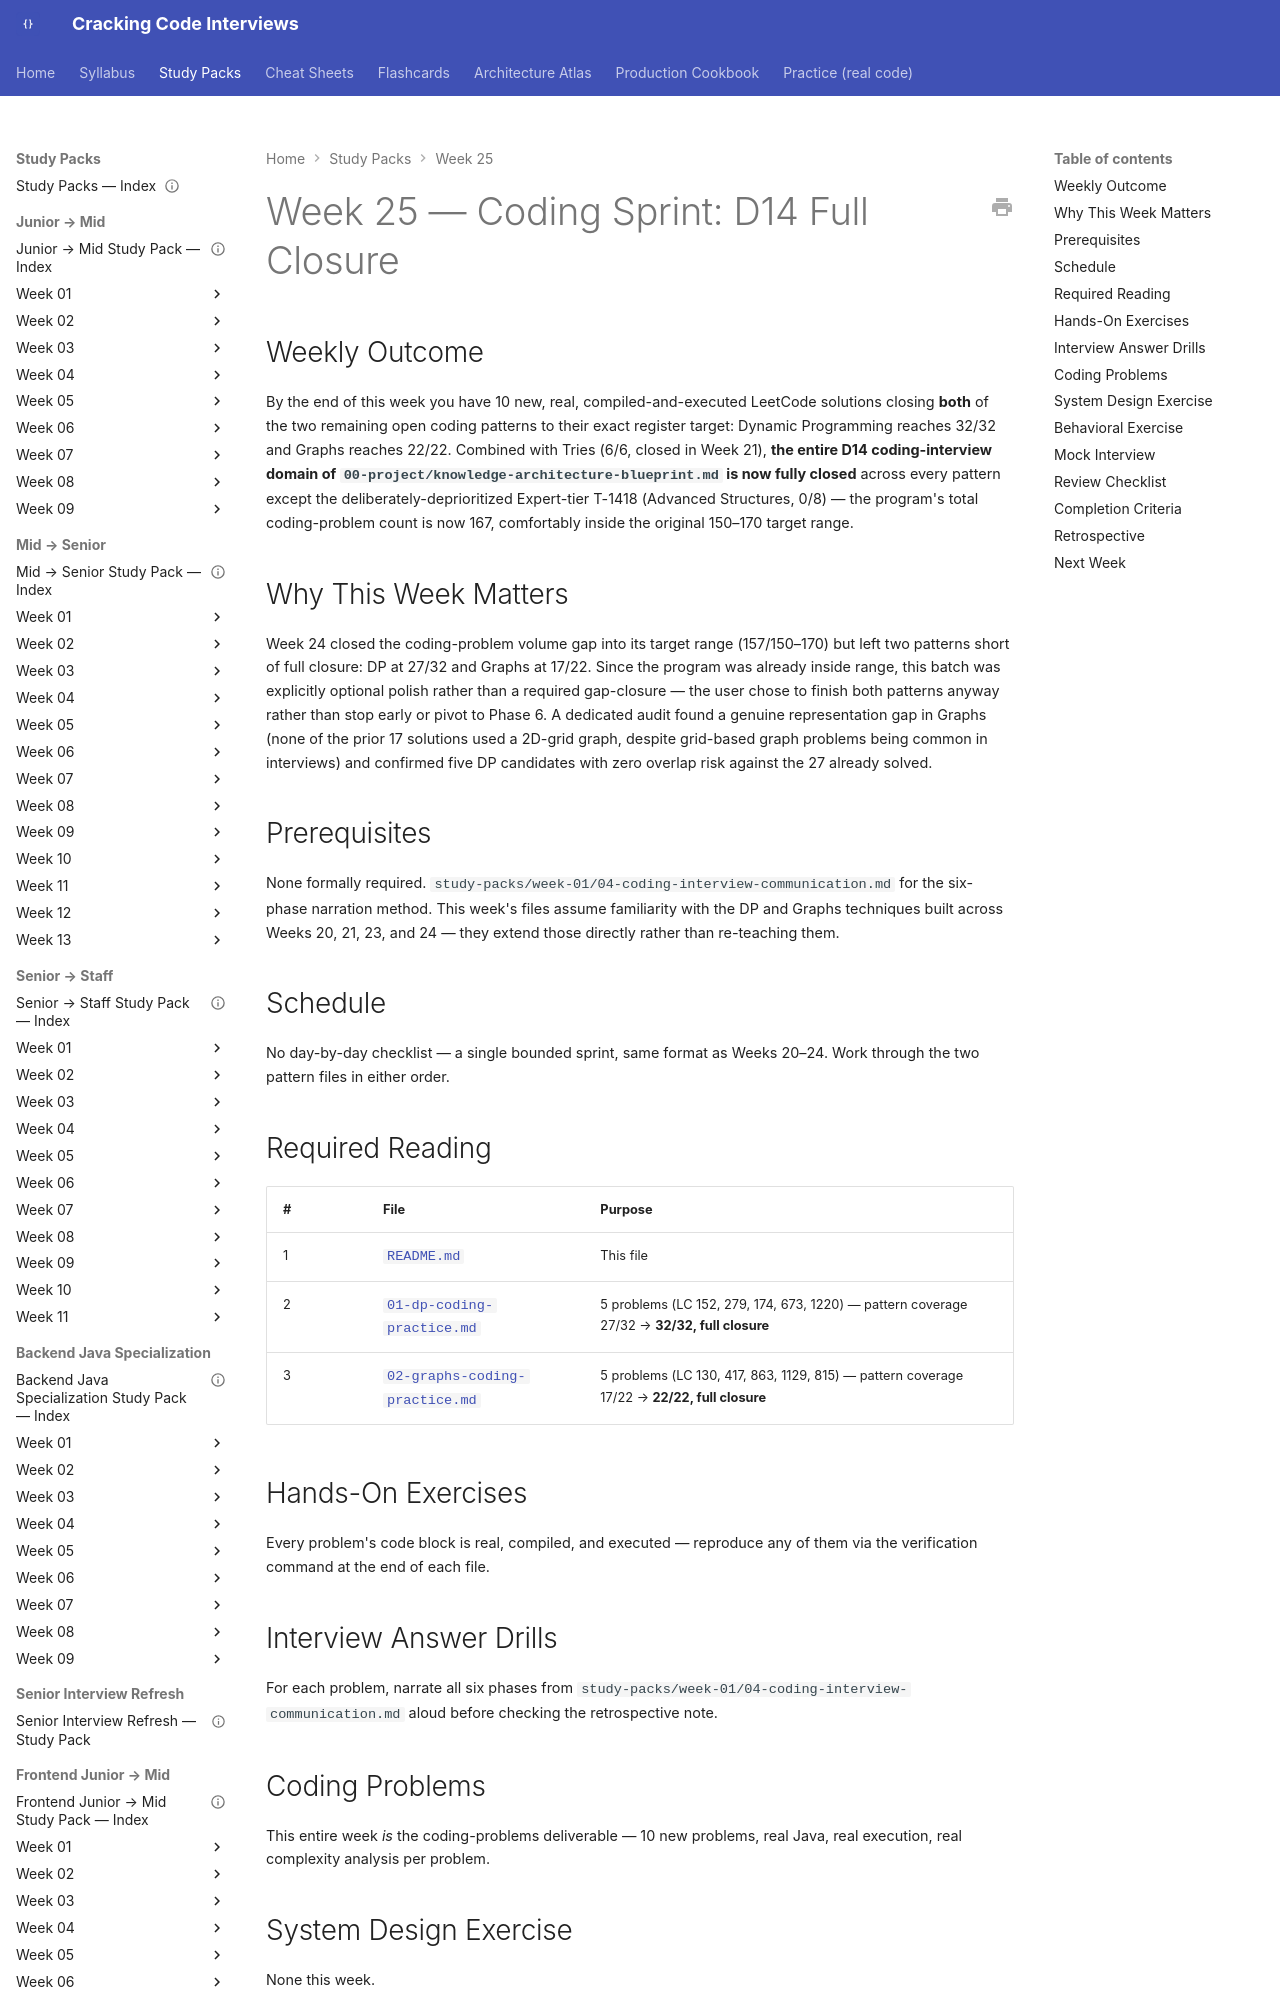

repository: JuanMelendres/cracking-code-interviews · page: study-packs/week-25/index.html · generator: mkdocs

---
title: "Week 25 — Coding Sprint: D14 Full Closure"
document_type: study-pack
week: 25
status: draft
estimated_hours: 10
---

# Week 25 — Coding Sprint: D14 Full Closure

## Weekly Outcome

By the end of this week you have 10 new, real, compiled-and-executed LeetCode solutions closing **both** of the two remaining open coding patterns to their exact register target: Dynamic Programming reaches 32/32 and Graphs reaches 22/22. Combined with Tries (6/6, closed in Week 21), **the entire D14 coding-interview domain of `00-project/knowledge-architecture-blueprint.md` is now fully closed** across every pattern except the deliberately-deprioritized Expert-tier T-1418 (Advanced Structures, 0/8) — the program's total coding-problem count is now 167, comfortably inside the original 150–170 target range.

## Why This Week Matters

Week 24 closed the coding-problem volume gap into its target range (157/150–170) but left two patterns short of full closure: DP at 27/32 and Graphs at 17/22. Since the program was already inside range, this batch was explicitly optional polish rather than a required gap-closure — the user chose to finish both patterns anyway rather than stop early or pivot to Phase 6. A dedicated audit found a genuine representation gap in Graphs (none of the prior 17 solutions used a 2D-grid graph, despite grid-based graph problems being common in interviews) and confirmed five DP candidates with zero overlap risk against the 27 already solved.

## Prerequisites

None formally required. `study-packs/week-01/04-coding-interview-communication.md` for the six-phase narration method. This week's files assume familiarity with the DP and Graphs techniques built across Weeks 20, 21, 23, and 24 — they extend those directly rather than re-teaching them.

## Schedule

No day-by-day checklist — a single bounded sprint, same format as Weeks 20–24. Work through the two pattern files in either order.

## Required Reading

| # | File | Purpose |
|---|---|---|
| 1 | [`README.md`](README.md) | This file |
| 2 | [`01-dp-coding-practice.md`](01-dp-coding-practice.md) | 5 problems (LC 152, 279, 174, 673, 1220) — pattern coverage 27/32 → **32/32, full closure** |
| 3 | [`02-graphs-coding-practice.md`](02-graphs-coding-practice.md) | 5 problems (LC 130, 417, 863, 1129, 815) — pattern coverage 17/22 → **22/22, full closure** |
